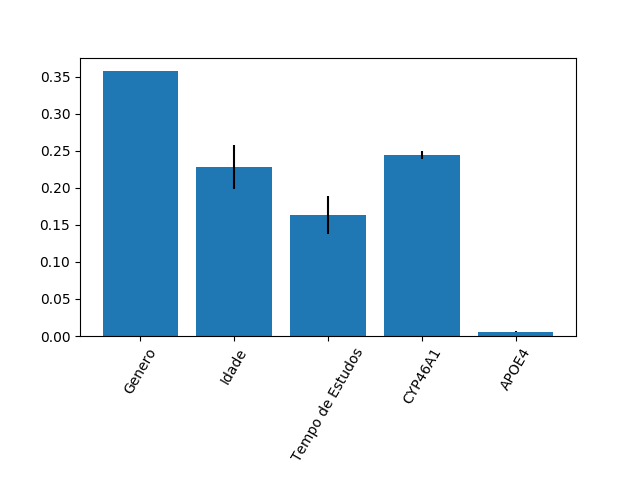

Source data for this figure (header and first rows):
0.3577057988341419, 0.2281913810686694, 0.1637311177739786, 0.24455686999566748, 0.005814832327542379
0.0004261, 0.02934, 0.02547, 0.004854, 0.0005596
